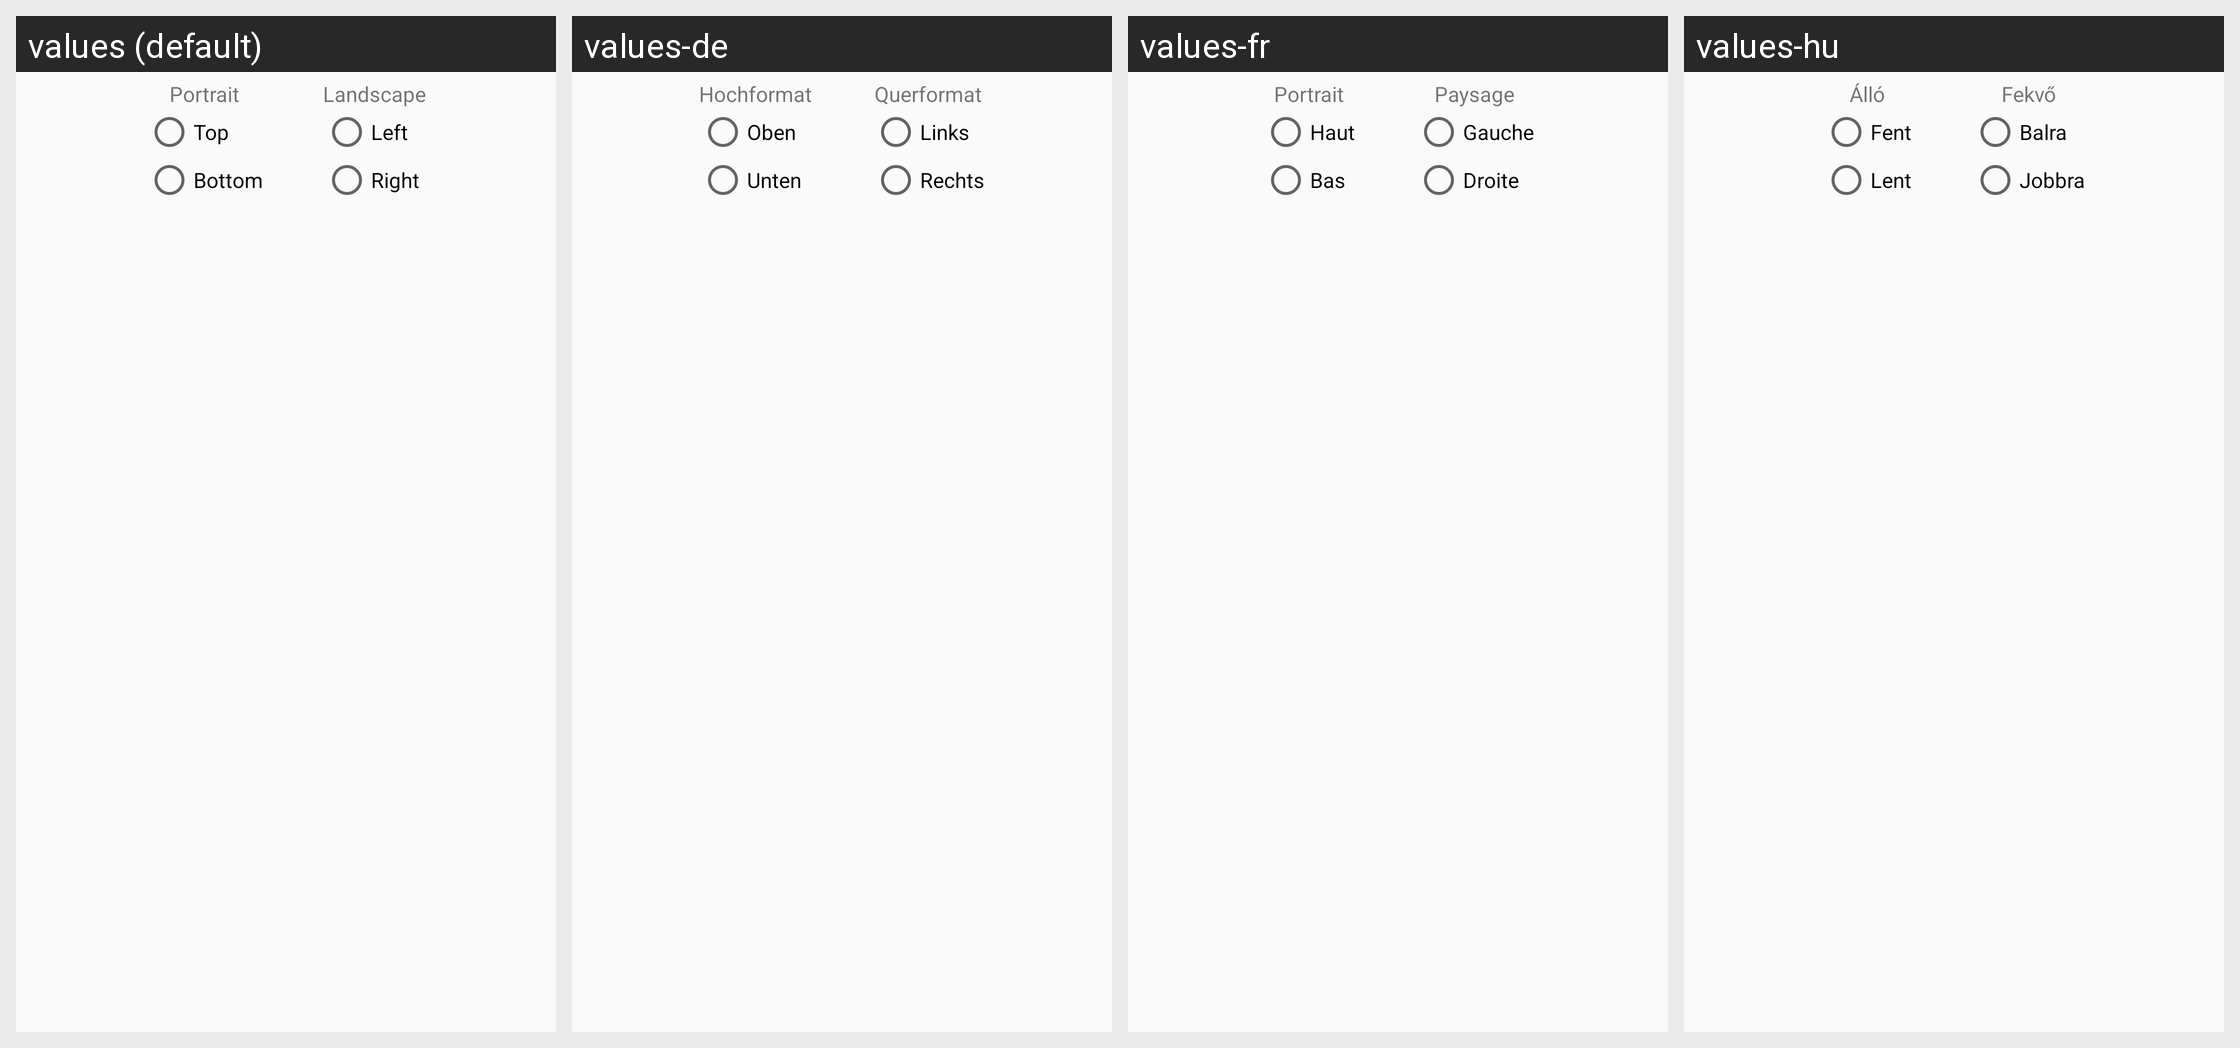

Translations of the strings shown on this Android screen, per locale in the grid:
Android screen res/layout/dialog_settings_menu_bar_position.xml rendered under 4 locales, left to right: values (default), values-de, values-fr, values-hu. Device: Nexus 5 (rendered at 1080×1920; each locale shown at half size, 540×960, under a caption strip naming it); theme AppThemeNoActionBar.
Other locales in the repository, not shown: values-eo, values-es, values-es-rAR, values-fi, values-it, values-ja, values-nb, values-pl, values-pt, values-pt-rBR, values-tr, values-uk, values-zh-rCN.
Strings drawn on this screen, with the default value and each locale's value (text and hints the layout hard-codes, and strings that could not be matched under every locale, appear in the picture but are not listed):

settings_portrait
  values: Portrait
  values-de: Hochformat
  values-fr: Portrait
  values-hu: Álló

settings_menu_bar_position_top
  values: Top
  values-de: Oben
  values-fr: Haut
  values-hu: Fent

settings_menu_bar_position_bottom
  values: Bottom
  values-de: Unten
  values-fr: Bas
  values-hu: Lent

settings_landscape
  values: Landscape
  values-de: Querformat
  values-fr: Paysage
  values-hu: Fekvő

settings_menu_bar_position_left
  values: Left
  values-de: Links
  values-fr: Gauche
  values-hu: Balra

settings_menu_bar_position_right
  values: Right
  values-de: Rechts
  values-fr: Droite
  values-hu: Jobbra
